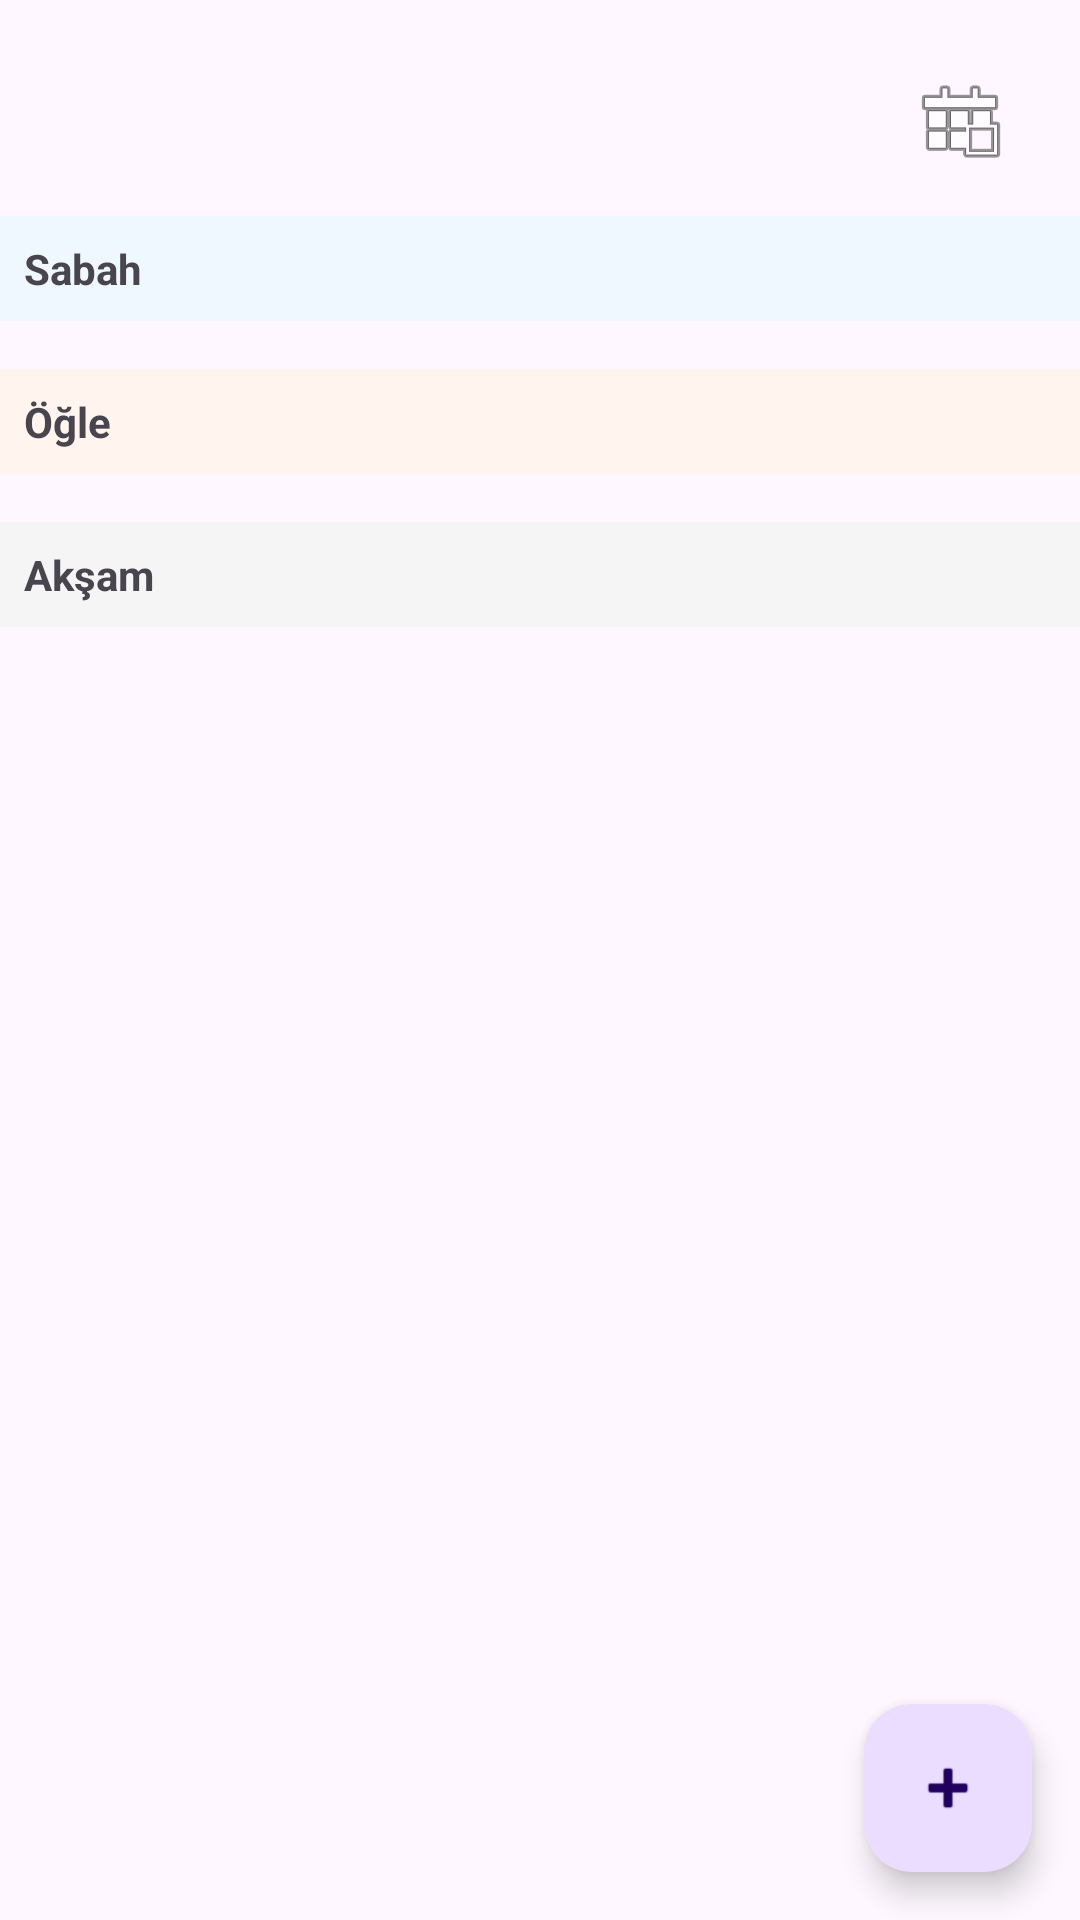

Android layout source for this screen:
<!-- AndroidManifest.xml: application theme Theme.SmartDayPlanner -->
<!-- res/layout/fragment_home.xml -->
<?xml version="1.0" encoding="utf-8"?>
<androidx.constraintlayout.widget.ConstraintLayout xmlns:android="http://schemas.android.com/apk/res/android"
    xmlns:app="http://schemas.android.com/apk/res-auto"
    xmlns:tools="http://schemas.android.com/tools"
    android:layout_width="match_parent"
    android:layout_height="match_parent"
    tools:context=".ui.home.HomeFragment">

    <LinearLayout
        android:id="@+id/layout_date_header"
        android:layout_width="0dp"
        android:layout_height="wrap_content"
        android:layout_marginStart="16dp"
        android:layout_marginTop="16dp"
        android:layout_marginEnd="16dp"
        android:gravity="center_vertical"
        android:orientation="horizontal"
        app:layout_constraintEnd_toEndOf="parent"
        app:layout_constraintStart_toStartOf="parent"
        app:layout_constraintTop_toTopOf="parent">

        <ImageButton
            android:id="@+id/btn_close_selection"
            android:layout_width="48dp"
            android:layout_height="48dp"
            android:background="?attr/selectableItemBackgroundBorderless"
            android:contentDescription="Seçimi Kapat"
            android:visibility="gone"
            app:srcCompat="@android:drawable/ic_menu_close_clear_cancel"
            tools:visibility="visible" />

        <TextView
            android:id="@+id/text_date"
            android:layout_width="0dp"
            android:layout_height="wrap_content"
            android:layout_weight="1"
            android:textSize="18sp"
            android:textStyle="bold"
            tools:text="12 Haziran 2026" />

        <ImageButton
            android:id="@+id/btn_pick_date"
            android:layout_width="48dp"
            android:layout_height="48dp"
            android:background="?attr/selectableItemBackgroundBorderless"
            android:contentDescription="Tarih Seç"
            app:srcCompat="@android:drawable/ic_menu_today" />

        <ImageButton
            android:id="@+id/btn_select_all"
            android:layout_width="48dp"
            android:layout_height="48dp"
            android:background="?attr/selectableItemBackgroundBorderless"
            android:contentDescription="Hepsini Seç"
            android:visibility="gone"
            app:srcCompat="@android:drawable/checkbox_on_background"
            tools:visibility="visible" />

        <ImageButton
            android:id="@+id/btn_delete_selected"
            android:layout_width="48dp"
            android:layout_height="48dp"
            android:background="?attr/selectableItemBackgroundBorderless"
            android:contentDescription="Seçilenleri Sil"
            android:visibility="gone"
            app:srcCompat="@android:drawable/ic_menu_delete"
            app:tint="@android:color/holo_red_dark"
            tools:visibility="visible" />
    </LinearLayout>

    <androidx.core.widget.NestedScrollView
        android:layout_width="match_parent"
        android:layout_height="0dp"
        android:layout_marginTop="8dp"
        android:fillViewport="true"
        app:layout_constraintBottom_toBottomOf="parent"
        app:layout_constraintTop_toBottomOf="@id/layout_date_header">

        <LinearLayout
            android:layout_width="match_parent"
            android:layout_height="wrap_content"
            android:orientation="vertical"
            android:paddingBottom="80dp">

            
            <TextView
                android:layout_width="match_parent"
                android:layout_height="wrap_content"
                android:background="#F0F8FF"
                android:padding="8dp"
                android:text="Sabah"
                android:textStyle="bold" />

            <androidx.recyclerview.widget.RecyclerView
                android:id="@+id/recycler_morning"
                android:layout_width="match_parent"
                android:layout_height="wrap_content"
                android:nestedScrollingEnabled="false" />

            
            <TextView
                android:layout_width="match_parent"
                android:layout_height="wrap_content"
                android:layout_marginTop="16dp"
                android:background="#FFF5EE"
                android:padding="8dp"
                android:text="Öğle"
                android:textStyle="bold" />

            <androidx.recyclerview.widget.RecyclerView
                android:id="@+id/recycler_afternoon"
                android:layout_width="match_parent"
                android:layout_height="wrap_content"
                android:nestedScrollingEnabled="false" />

            
            <TextView
                android:layout_width="match_parent"
                android:layout_height="wrap_content"
                android:layout_marginTop="16dp"
                android:background="#F5F5F5"
                android:padding="8dp"
                android:text="Akşam"
                android:textStyle="bold" />

            <androidx.recyclerview.widget.RecyclerView
                android:id="@+id/recycler_evening"
                android:layout_width="match_parent"
                android:layout_height="wrap_content"
                android:nestedScrollingEnabled="false" />

        </LinearLayout>
    </androidx.core.widget.NestedScrollView>

    <com.google.android.material.floatingactionbutton.FloatingActionButton
        android:id="@+id/fab_add_task"
        android:layout_width="wrap_content"
        android:layout_height="wrap_content"
        android:layout_marginEnd="16dp"
        android:layout_marginBottom="16dp"
        android:contentDescription="Yeni Görev Ekle"
        app:layout_constraintBottom_toBottomOf="parent"
        app:layout_constraintEnd_toEndOf="parent"
        app:srcCompat="@android:drawable/ic_input_add" />

</androidx.constraintlayout.widget.ConstraintLayout>
<!-- resources referenced by this layout -->
<resources>
  <style name="Theme.SmartDayPlanner" parent="Base.Theme.SmartDayPlanner" />
  <style name="Base.Theme.SmartDayPlanner" parent="Theme.Material3.DayNight.NoActionBar">
          
          
      </style>
</resources>
